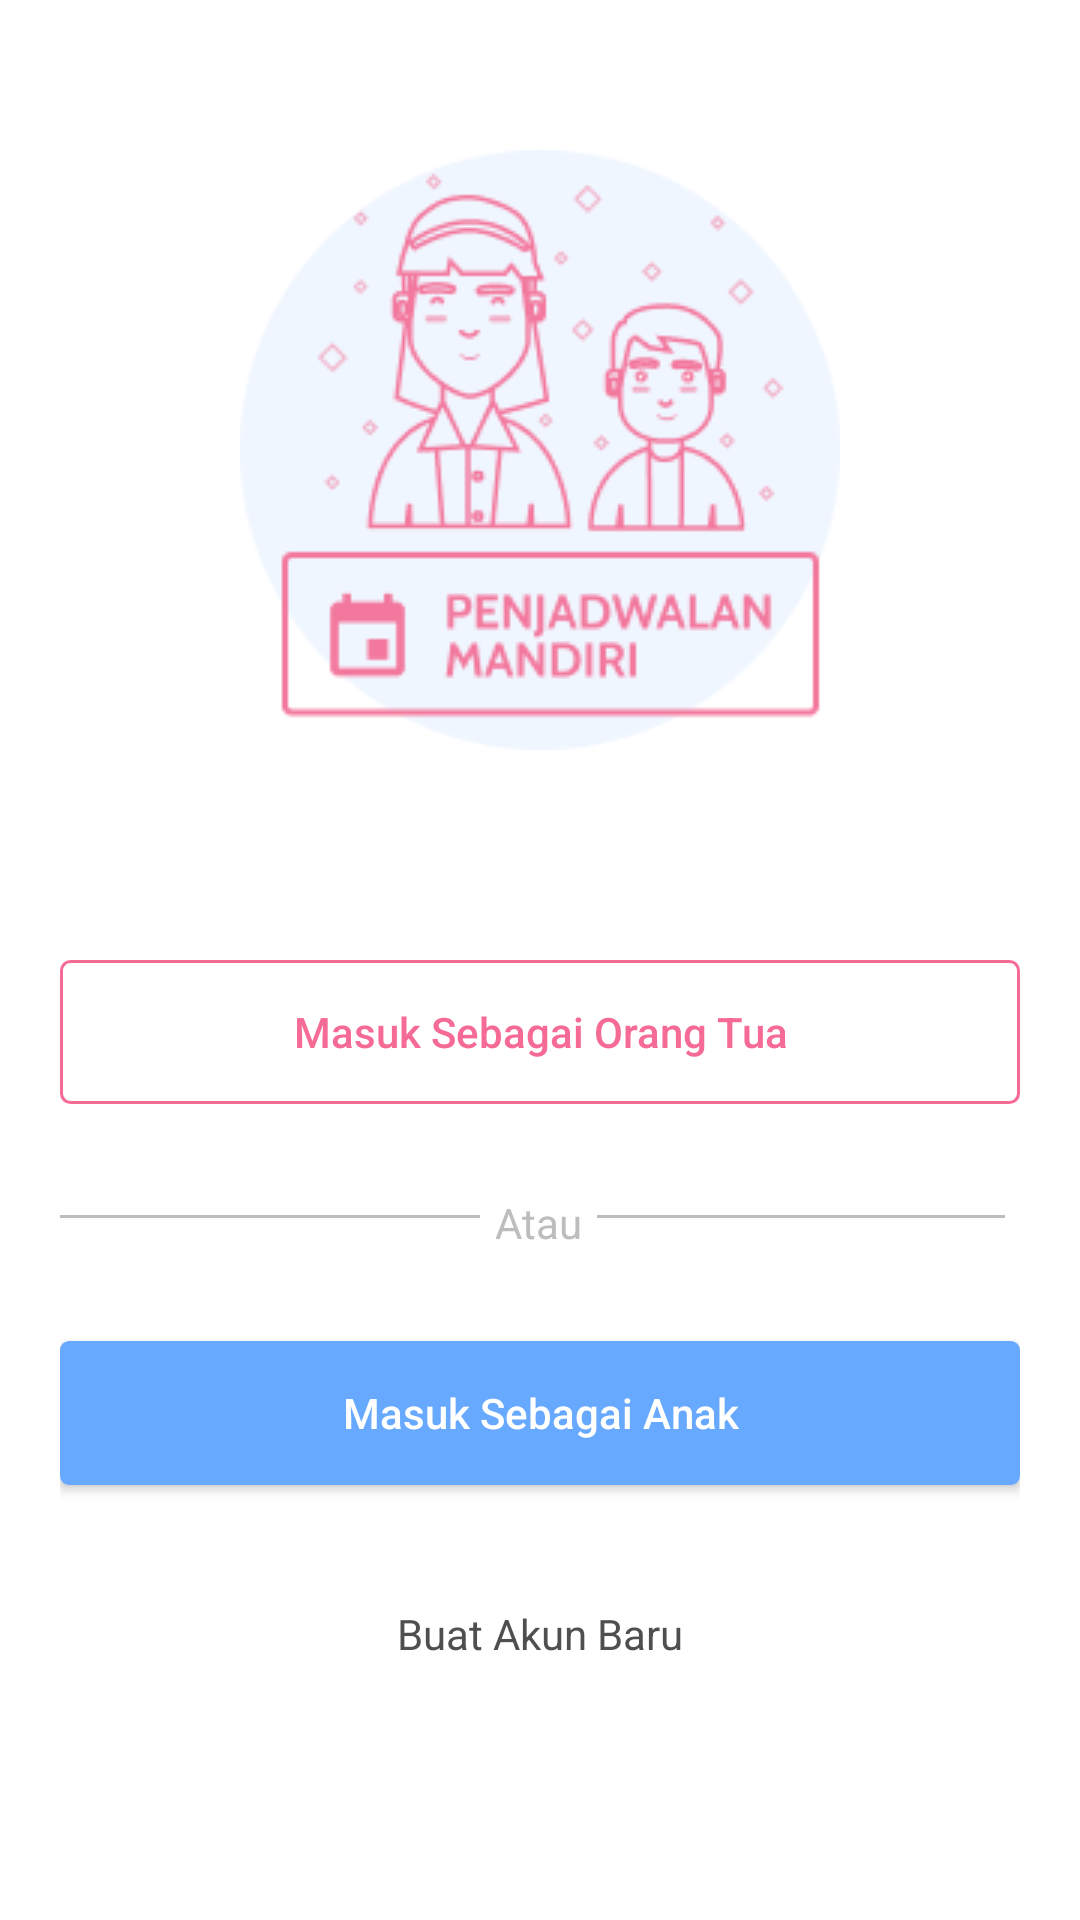

Here is an Android app screen rendered from its layout file. Give the layout XML and the strings, colors and styles it references.
<!-- AndroidManifest.xml: application theme AppTheme.NoActionBar -->
<!-- res/layout/activity_halaman_utama.xml -->
<?xml version="1.0" encoding="utf-8"?>
<LinearLayout xmlns:android="http://schemas.android.com/apk/res/android"
    xmlns:app="http://schemas.android.com/apk/res-auto"
    xmlns:tools="http://schemas.android.com/tools"
    android:layout_width="match_parent"
    android:layout_height="match_parent"
    tools:context="com.example.aswanabidin.penjadwalanmandiri.HalamanUtama">

    <RelativeLayout
        android:layout_width="match_parent"
        android:layout_height="match_parent"
        android:background="@color/colorPutih"
        android:padding="20dp">

        <ImageView
            android:id="@+id/imgpenjadwalan"
            android:layout_width="wrap_content"
            android:layout_height="wrap_content"
            android:layout_centerHorizontal="true"
            android:layout_marginTop="30dp"
            android:src="@drawable/logo_penjadwalan" />

        <Button
            android:id="@+id/btnMasukSebagaiOrangTua"
            android:layout_width="match_parent"
            android:layout_height="wrap_content"
            android:layout_below="@id/imgpenjadwalan"
            android:layout_marginTop="70dp"
            android:background="@drawable/stroke_rounded"
            android:text="Masuk Sebagai Orang Tua"
            android:textAllCaps="false"
            android:textColor="@color/colorPinkSmooth"
            android:textSize="14sp" />

        <View
            android:id="@+id/garis1"
            style="@style/Divider"
            android:layout_width="140dp"
            android:layout_height="1dp"
            android:layout_below="@+id/btnMasukSebagaiOrangTua"
            android:layout_marginRight="5dp"
            android:layout_marginTop="37dp"
            android:background="@color/colorGrayText" />

        <TextView
            android:id="@+id/tvatau"
            android:layout_width="wrap_content"
            android:layout_height="wrap_content"
            android:layout_below="@+id/btnMasukSebagaiOrangTua"
            android:layout_centerInParent="true"
            android:layout_marginTop="30dp"
            android:layout_toRightOf="@+id/garis1"
            android:text="Atau"
            android:textColor="@color/colorGrayText" />

        <View
            android:id="@+id/garis2"
            style="@style/Divider"
            android:layout_width="140dp"
            android:layout_height="1dp"
            android:layout_below="@+id/btnMasukSebagaiOrangTua"
            android:layout_marginLeft="5dp"
            android:layout_marginRight="5dp"
            android:layout_marginTop="37dp"
            android:layout_toRightOf="@+id/tvatau"
            android:background="@color/colorGrayText" />


        <Button
            android:id="@+id/btnMasukSebagaiAnak"
            android:layout_width="match_parent"
            android:layout_height="wrap_content"
            android:layout_below="@+id/tvatau"
            android:layout_marginTop="30dp"
            android:background="@drawable/btn_rounded_corners"
            android:text="Masuk Sebagai Anak"
            android:textAllCaps="false"
            android:textColor="@color/colorPutih"
            android:textSize="14sp" />


        <TextView
            android:id="@+id/tvBuatAkun"
            android:layout_width="wrap_content"
            android:layout_height="wrap_content"
            android:layout_below="@+id/btnMasukSebagaiAnak"
            android:layout_centerHorizontal="true"
            android:layout_centerInParent="true"
            android:layout_marginTop="40dp"
            android:clickable="true"
            android:focusable="true"
            android:onClick="onClick"
            android:text="Buat Akun Baru"
            android:textColor="@color/colorGray"
            android:textSize="14sp" />


    </RelativeLayout>

</LinearLayout>
<!-- resources referenced by this layout -->
<resources>
  <color name="colorGray">#4F4F4F</color>
  <color name="colorGrayText">#BDBDBD</color>
  <color name="colorPinkSmooth">#F56B95</color>
  <color name="colorPutih">#ffffff</color>
  <!-- drawable btn_rounded_corners (drawable) -->
  <?xml version="1.0" encoding="utf-8"?>
  <selector xmlns:android="http://schemas.android.com/apk/res/android">
      <item>
          <shape android:shape="rectangle">
              <solid android:color="@color/colorBlueSmooth"/>
              <corners android:radius="3dp"/>
          </shape>
      </item>
  </selector>
  <!-- drawable logo_penjadwalan: png bitmap (drawable, 16945 bytes) -->
  <!-- drawable stroke_rounded (drawable) -->
  <?xml version="1.0" encoding="utf-8"?>
  <selector xmlns:android="http://schemas.android.com/apk/res/android">
      <item>
          <shape android:shape="rectangle">
              <stroke android:width="1dp" android:color="@color/colorPinkSmooth"/>
              <corners android:radius="3dp"/>
          </shape>
      </item>
  
  </selector>
  <style name="Divider">
          <item name="android:layout_width">match_parent</item>
          <item name="android:layout_height">4dp</item>
          <item name="android:color">@color/colorGray</item>
          <item name="android:background">?android:attr/listDivider</item>
      </style>
  <style name="AppTheme.NoActionBar">
          <item name="windowActionBar">false</item>
          <item name="windowNoTitle">true</item>
      </style>
  <color name="colorBlueSmooth">#66A9FF</color>
</resources>
